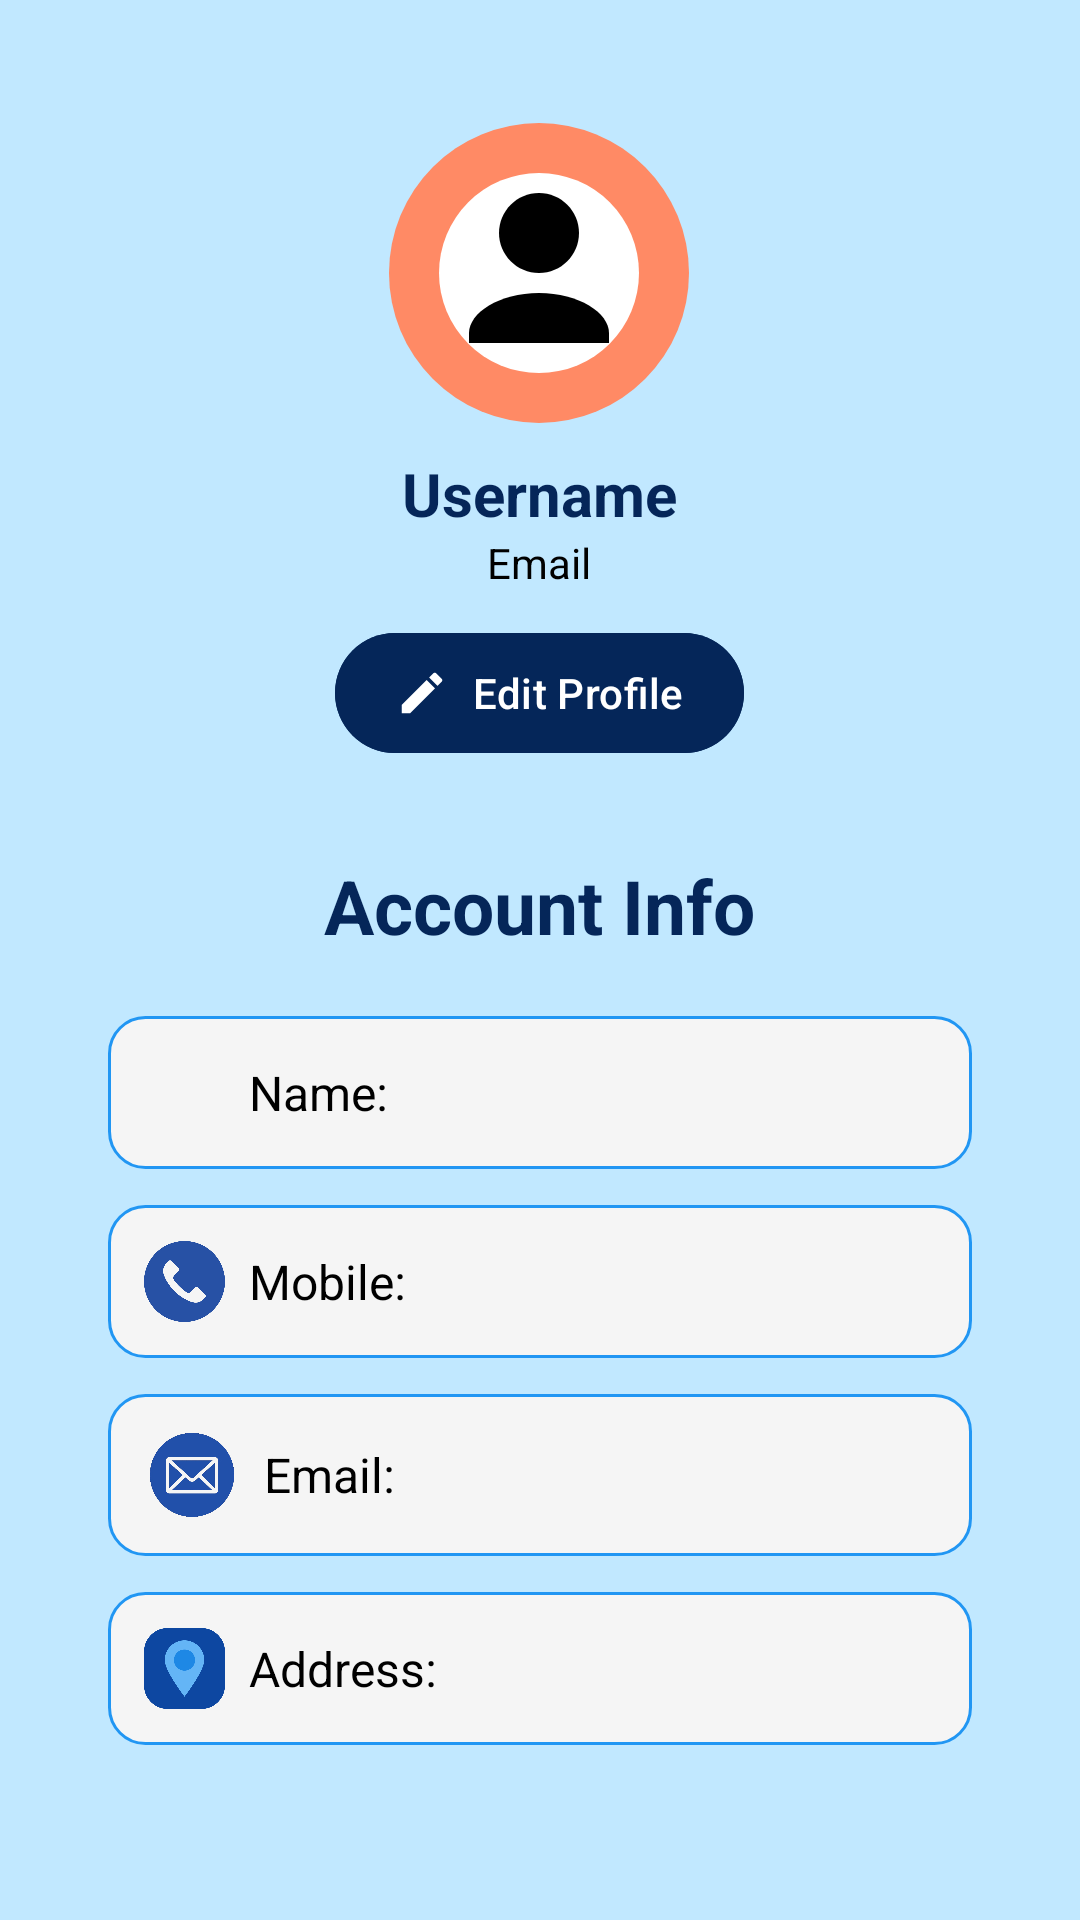

Android layout source for this screen:
<!-- AndroidManifest.xml: application theme Theme.SafetyApp -->
<!-- res/layout/activity_profile.xml -->
<?xml version="1.0" encoding="utf-8"?>
<ScrollView xmlns:android="http://schemas.android.com/apk/res/android"
    xmlns:tools="http://schemas.android.com/tools"
    xmlns:app="http://schemas.android.com/apk/res-auto"
    android:layout_width="match_parent"
    android:layout_height="match_parent"
    android:background="@color/Light_Sky_Blue">

    <LinearLayout
        android:orientation="vertical"
        android:layout_width="match_parent"
        android:layout_height="wrap_content"
        android:gravity="center_horizontal"
        android:padding="16dp">

        
        <LinearLayout
            android:layout_width="wrap_content"
            android:layout_height="234dp"
            android:layout_marginTop="15dp"
            android:background="@drawable/profile_page"
            android:gravity="center"
            android:orientation="vertical">

            <ImageView
                android:id="@+id/profile_image"
                android:layout_width="100dp"
                android:layout_height="100dp"
                android:src="@drawable/user_profile"
                android:scaleType="centerCrop"
                android:background="@drawable/circle_background"
                android:padding="10dp" />

            <TextView
                android:id="@+id/username"
                android:layout_width="wrap_content"
                android:layout_height="wrap_content"
                android:layout_marginTop="10dp"
                android:text="Username"
                android:textColor="@color/Deep_Navy"
                android:textSize="20sp"
                android:textStyle="bold" />

            <TextView
                android:id="@+id/email"
                android:layout_width="wrap_content"
                android:layout_height="wrap_content"
                android:text="Email"
                android:textColor="@color/black"
                android:textSize="14sp" />

            
            <com.google.android.material.button.MaterialButton
                android:id="@+id/btn_edit_profile"
                android:layout_width="wrap_content"
                android:layout_height="wrap_content"
                android:text="Edit Profile"
                app:icon="@drawable/edit_24"
                android:textColor="@android:color/white"
                android:backgroundTint="@color/Deep_Navy"
                app:iconGravity="textStart"
                app:iconPadding="8dp"
                android:paddingStart="20dp"
                android:paddingEnd="20dp"
                android:layout_marginTop="10dp" />

        </LinearLayout>

        
        <TextView
            android:layout_width="wrap_content"
            android:layout_height="wrap_content"
            android:text="Account Info"
            android:textSize="25sp"
            android:textColor="@color/Deep_Navy"
            android:textStyle="bold"
            android:layout_marginTop="20dp" />

        
        <LinearLayout
            xmlns:android="http://schemas.android.com/apk/res/android"
            android:layout_width="match_parent"
            android:layout_height="wrap_content"
            android:orientation="vertical"
            android:padding="20dp">

            
            <LinearLayout
                android:layout_width="match_parent"
                android:layout_height="wrap_content"
                android:background="@drawable/box_background"
                android:padding="12dp"
                android:layout_marginBottom="12dp"
                android:orientation="vertical">

                <LinearLayout
                    android:orientation="horizontal"
                    android:layout_width="match_parent"
                    android:layout_height="wrap_content"
                    android:gravity="center_vertical">

                    <ImageView
                        android:layout_width="27dp"
                        android:layout_height="27dp"
                        android:src="@drawable/user"
                        android:layout_marginEnd="8dp" />

                    <TextView
                        android:id="@+id/text_name"
                        android:layout_width="wrap_content"
                        android:layout_height="wrap_content"
                        android:text="Name: "
                        android:textSize="16sp"
                        android:textColor="#000000" />
                </LinearLayout>

                <EditText
                    android:id="@+id/edit_name"
                    android:layout_width="match_parent"
                    android:layout_height="wrap_content"
                    android:hint="Enter Name"
                    android:textColor="#000000"
                    android:textSize="16sp"
                    android:visibility="gone" />
            </LinearLayout>

            
            <LinearLayout
                android:layout_width="match_parent"
                android:layout_height="wrap_content"
                android:background="@drawable/box_background"
                android:padding="12dp"
                android:layout_marginBottom="12dp"
                android:orientation="vertical">

                <LinearLayout
                    android:orientation="horizontal"
                    android:layout_width="match_parent"
                    android:layout_height="wrap_content"
                    android:gravity="center_vertical">

                    <ImageView
                        android:layout_width="27dp"
                        android:layout_height="27dp"
                        android:layout_marginEnd="8dp"
                        android:src="@drawable/mobile" />

                    <TextView
                        android:id="@+id/text_mobile"
                        android:layout_width="wrap_content"
                        android:layout_height="wrap_content"
                        android:text="Mobile: "
                        android:textSize="16sp"
                        android:textColor="#000000" />
                </LinearLayout>

                <EditText
                    android:id="@+id/edit_mobile"
                    android:layout_width="match_parent"
                    android:layout_height="wrap_content"
                    android:hint="Enter Mobile"
                    android:textColor="#000000"
                    android:textSize="16sp"
                    android:visibility="gone" />
            </LinearLayout>

            
            <LinearLayout
                android:layout_width="match_parent"
                android:layout_height="wrap_content"
                android:background="@drawable/box_background"
                android:padding="12dp"
                android:layout_marginBottom="12dp"
                android:orientation="vertical">

                <LinearLayout
                    android:orientation="horizontal"
                    android:layout_width="match_parent"
                    android:layout_height="wrap_content"
                    android:gravity="center_vertical">

                    <ImageView
                        android:layout_width="32dp"
                        android:layout_height="30dp"
                        android:src="@drawable/email"
                        android:layout_marginEnd="8dp" />

                    <TextView
                        android:id="@+id/text_email"
                        android:layout_width="wrap_content"
                        android:layout_height="wrap_content"
                        android:text="Email: "
                        android:textSize="16sp"
                        android:textColor="#000000" />
                </LinearLayout>

                <EditText
                    android:id="@+id/edit_email"
                    android:layout_width="match_parent"
                    android:layout_height="wrap_content"
                    android:hint="Enter Email"
                    android:textColor="#000000"
                    android:textSize="16sp"
                    android:visibility="gone" />
            </LinearLayout>

            
            <LinearLayout
                android:layout_width="match_parent"
                android:layout_height="wrap_content"
                android:background="@drawable/box_background"
                android:padding="12dp"
                android:layout_marginBottom="12dp"
                android:orientation="vertical">

                <LinearLayout
                    android:orientation="horizontal"
                    android:layout_width="match_parent"
                    android:layout_height="wrap_content"
                    android:gravity="center_vertical">

                    <ImageView
                        android:layout_width="27dp"
                        android:layout_height="27dp"
                        android:src="@drawable/location"
                        android:layout_marginEnd="8dp" />

                    <TextView
                        android:id="@+id/text_address"
                        android:layout_width="wrap_content"
                        android:layout_height="wrap_content"
                        android:text="Address: "
                        android:textSize="16sp"
                        android:textColor="#000000" />
                </LinearLayout>

                <EditText
                    android:id="@+id/edit_address"
                    android:layout_width="match_parent"
                    android:layout_height="wrap_content"
                    android:hint="Enter Address"
                    android:textColor="#000000"
                    android:textSize="16sp"
                    android:visibility="gone" />
            </LinearLayout>

    </LinearLayout>

        <ProgressBar
            android:id="@+id/progressBar"
            android:layout_width="wrap_content"
            android:layout_height="wrap_content"
            android:visibility="gone"
            android:layout_gravity="center"
            android:indeterminate="true"
            style="@android:style/Widget.DeviceDefault.Light.ProgressBar.Large" />


    </LinearLayout>
</ScrollView>
<!-- resources referenced by this layout -->
<resources>
  <color name="Deep_Navy">#052659</color>
  <color name="Light_Sky_Blue">#C1E8FF</color>
  <color name="black">#FF000000</color>
  <!-- drawable box_background (drawable) -->
  <shape xmlns:android="http://schemas.android.com/apk/res/android"
      android:shape="rectangle">
  
      <solid android:color="#F5F5F5" />
  
      <corners android:radius="12dp" />
  
      <stroke
          android:width="1dp"
          android:color="#2196F3" /> 
  </shape>
  <!-- drawable circle_background (drawable) -->
  <shape xmlns:android="http://schemas.android.com/apk/res/android"
      android:shape="oval">
      <solid android:color="#FF8A65" /> 
      <size android:width="56dp" android:height="56dp"/>
      <corners android:radius="28dp"/>
  </shape>
  <!-- drawable edit_24 (drawable) -->
  <vector xmlns:android="http://schemas.android.com/apk/res/android" android:height="24dp" android:tint="#E7EAF1" android:viewportHeight="24" android:viewportWidth="24" android:width="24dp">
        
      <path android:fillColor="@android:color/white" android:pathData="M3,17.25V21h3.75L17.81,9.94l-3.75,-3.75L3,17.25zM20.71,7.04c0.39,-0.39 0.39,-1.02 0,-1.41l-2.34,-2.34c-0.39,-0.39 -1.02,-0.39 -1.41,0l-1.83,1.83 3.75,3.75 1.83,-1.83z"/>
      
  </vector>
  <!-- drawable email: png bitmap (drawable, 96247 bytes) -->
  <!-- drawable location: png bitmap (drawable, 18530 bytes) -->
  <!-- drawable mobile: png bitmap (drawable, 24707 bytes) -->
  <!-- drawable user_profile (drawable) -->
  <?xml version="1.0" encoding="utf-8"?>
  <vector xmlns:android="http://schemas.android.com/apk/res/android"
      android:width="100dp"
      android:height="100dp"
      android:viewportWidth="24"
      android:viewportHeight="24">
  
      
      <path
          android:fillColor="#FFFFFF"
          android:pathData="M12,2A10,10 0 1,0 22,12A10,10 0 0,0 12,2Z" />
  
      
      <path
          android:fillColor="#000000"
          android:pathData="M12,12c2.21,0 4-1.79 4-4s-1.79-4 -4-4 -4,1.79 -4,4 1.79,4 4,4z" />
  
      
      <path
          android:fillColor="#000000"
          android:pathData="M12,14c-4,0 -7,2 -7,4v1h14v-1c0-2 -3-4 -7-4z" />
  </vector>
  <style name="Theme.SafetyApp" parent="Theme.Material3.DayNight.NoActionBar">
          
          <item name="colorPrimary">@color/blue</item>       
          <item name="colorPrimaryVariant">@color/blue_light</item>
          <item name="colorOnPrimary">@color/white</item>     
  
          
          <item name="colorSecondary">@color/red</item>       
          <item name="colorSecondaryVariant">@color/red_light</item>
          <item name="colorOnSecondary">@color/white</item>   
  
          
          <item name="android:statusBarColor">@color/blue</item>
          <item name="android:windowLightStatusBar">false</item>
          
      </style>
  <color name="blue">#2196F3</color>
  <color name="blue_light">#BBDEFB</color>
  <color name="white">#FFFFFFFF</color>
  <color name="red">#FFD32F2F</color>
  <color name="red_light">#FFE57373</color>
</resources>
